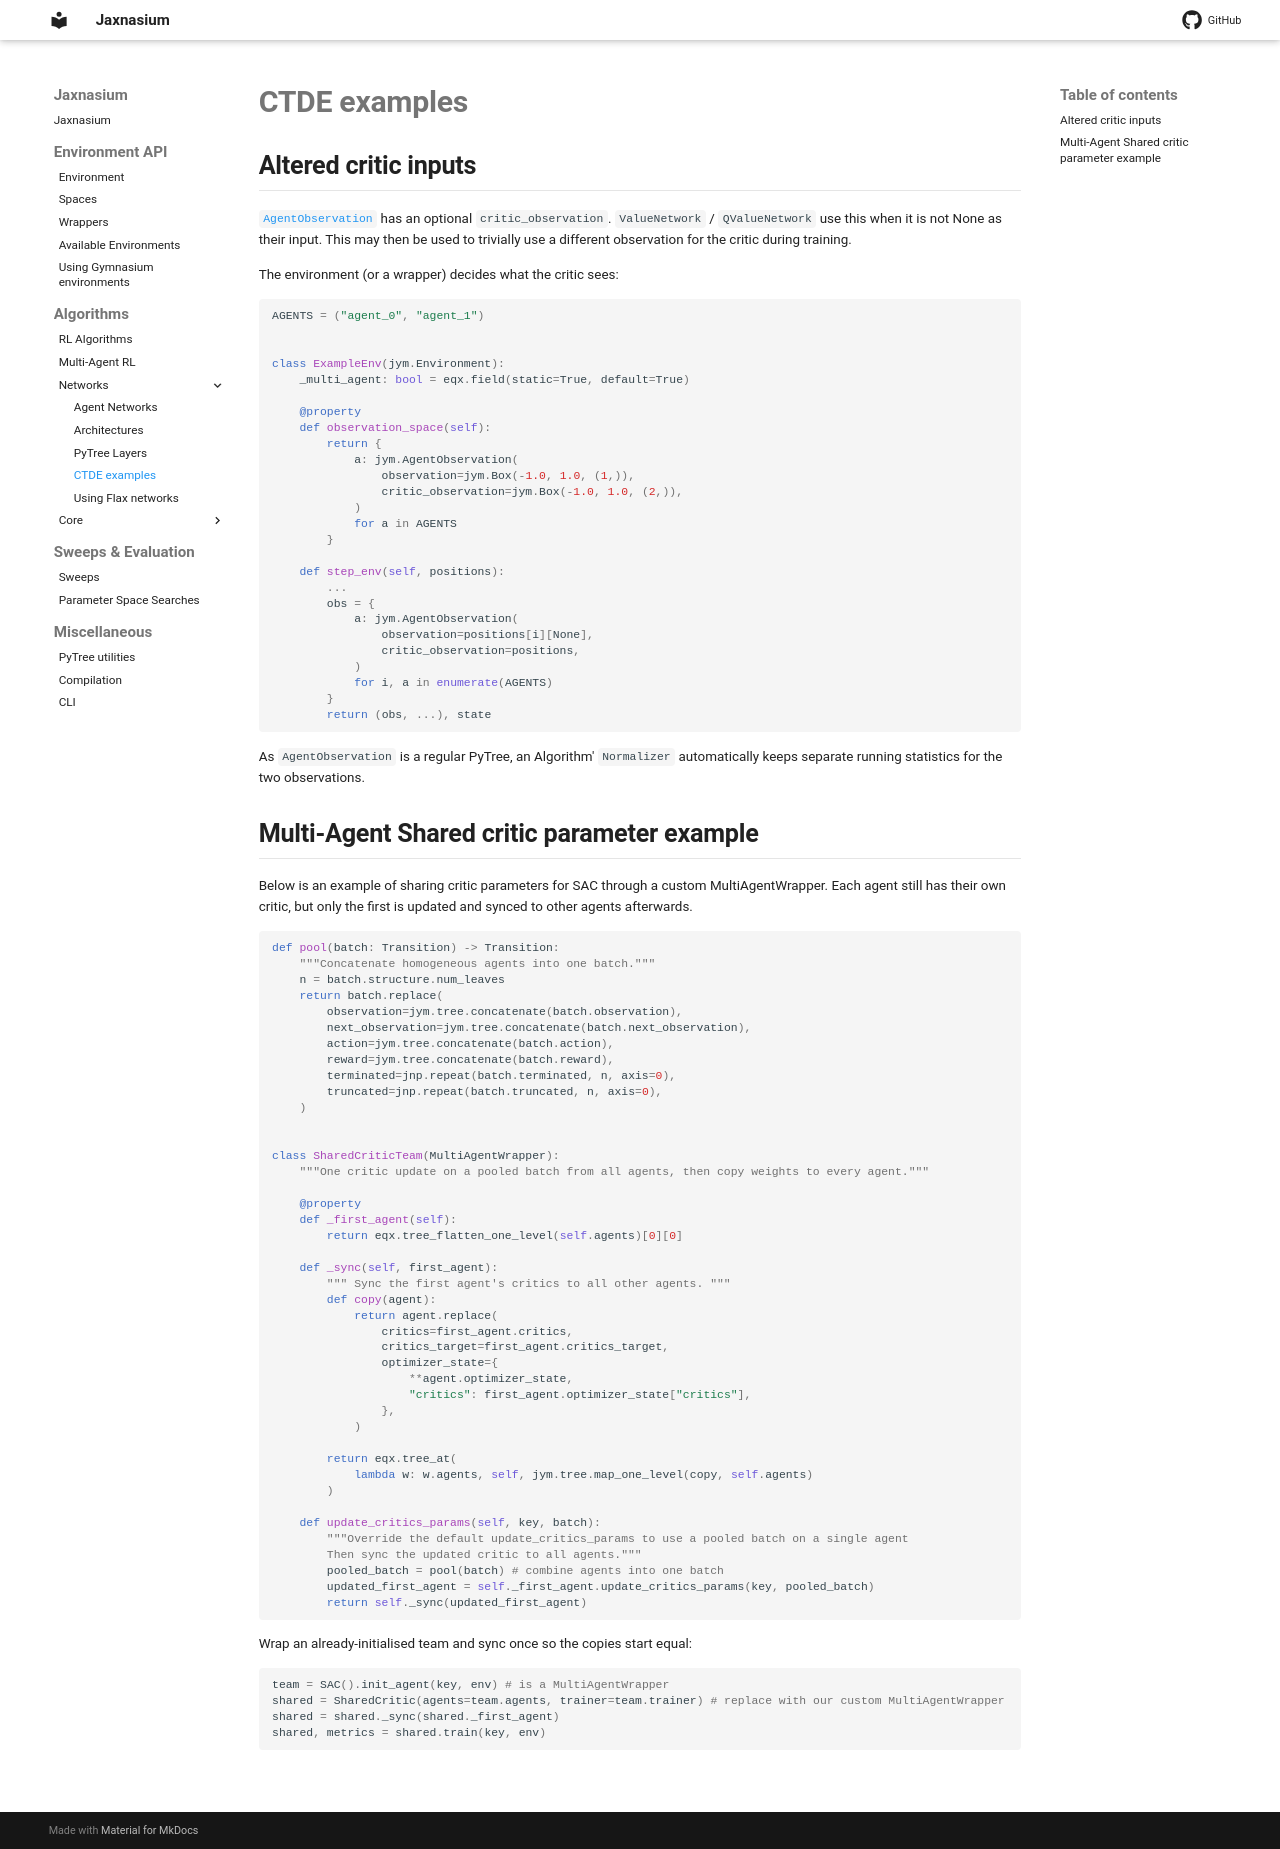

repository: ponseko/jaxnasium · page: algorithms/networks/examples/index.html · generator: mkdocs

# CTDE examples

## Altered critic inputs

[`AgentObservation`](../../api/Environment.md) has an optional `critic_observation`.
`ValueNetwork` / `QValueNetwork` use this when it is not None as their input. This may
then be used to trivially use a different observation for the critic during training.

The environment (or a wrapper) decides what the critic sees:

```python
AGENTS = ("agent_0", "agent_1")


class ExampleEnv(jym.Environment):
    _multi_agent: bool = eqx.field(static=True, default=True)

    @property
    def observation_space(self):
        return {
            a: jym.AgentObservation(
                observation=jym.Box(-1.0, 1.0, (1,)),
                critic_observation=jym.Box(-1.0, 1.0, (2,)),
            )
            for a in AGENTS
        }

    def step_env(self, positions):
        ...
        obs = {
            a: jym.AgentObservation(
                observation=positions[i][None],
                critic_observation=positions,
            )
            for i, a in enumerate(AGENTS)
        }
        return (obs, ...), state

```

As `AgentObservation` is a regular PyTree, an Algorithm' `Normalizer` automatically keeps 
separate running statistics for the two observations.

## Multi-Agent Shared critic parameter example

Below is an example of sharing critic parameters for SAC through a custom MultiAgentWrapper.
Each agent still has their own critic, but only the first is updated and synced to other agents
afterwards.

```python
def pool(batch: Transition) -> Transition:
    """Concatenate homogeneous agents into one batch."""
    n = batch.structure.num_leaves
    return batch.replace(
        observation=jym.tree.concatenate(batch.observation),
        next_observation=jym.tree.concatenate(batch.next_observation),
        action=jym.tree.concatenate(batch.action),
        reward=jym.tree.concatenate(batch.reward),
        terminated=jnp.repeat(batch.terminated, n, axis=0),
        truncated=jnp.repeat(batch.truncated, n, axis=0),
    )


class SharedCriticTeam(MultiAgentWrapper):
    """One critic update on a pooled batch from all agents, then copy weights to every agent."""

    @property
    def _first_agent(self):
        return eqx.tree_flatten_one_level(self.agents)[0][0]

    def _sync(self, first_agent):
        """ Sync the first agent's critics to all other agents. """
        def copy(agent):
            return agent.replace(
                critics=first_agent.critics,
                critics_target=first_agent.critics_target,
                optimizer_state={
                    **agent.optimizer_state,
                    "critics": first_agent.optimizer_state["critics"],
                },
            )

        return eqx.tree_at(
            lambda w: w.agents, self, jym.tree.map_one_level(copy, self.agents)
        )

    def update_critics_params(self, key, batch):
        """Override the default update_critics_params to use a pooled batch on a single agent
        Then sync the updated critic to all agents."""
        pooled_batch = pool(batch) # combine agents into one batch
        updated_first_agent = self._first_agent.update_critics_params(key, pooled_batch)
        return self._sync(updated_first_agent)
```

Wrap an already-initialised team and sync once so the copies start equal:

```python
team = SAC().init_agent(key, env) # is a MultiAgentWrapper
shared = SharedCritic(agents=team.agents, trainer=team.trainer) # replace with our custom MultiAgentWrapper
shared = shared._sync(shared._first_agent)
shared, metrics = shared.train(key, env)
```
